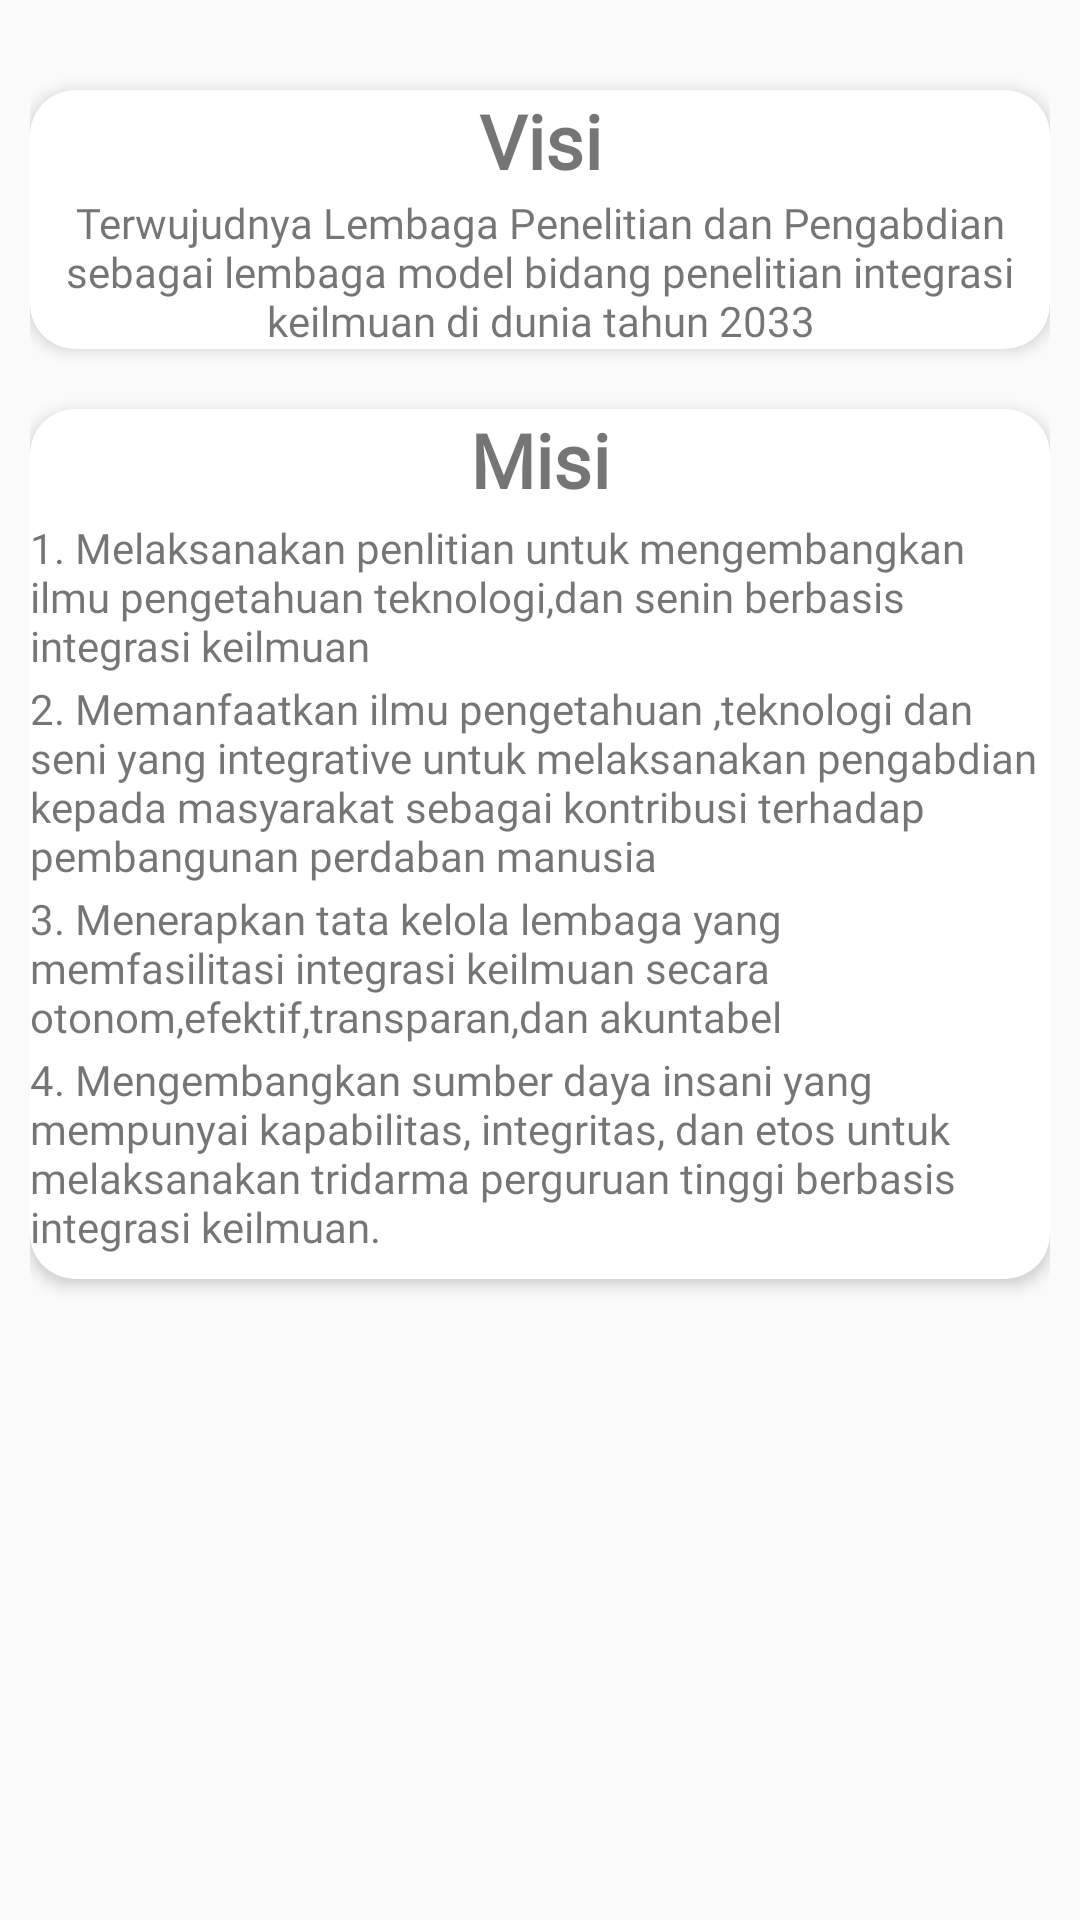

Android layout source for this screen:
<!-- AndroidManifest.xml: application theme AppTheme -->
<!-- res/layout/visimisi.xml -->
<?xml version="1.0" encoding="utf-8"?>
<LinearLayout xmlns:android="http://schemas.android.com/apk/res/android"
    android:layout_width="match_parent"
    xmlns:app="http://schemas.android.com/apk/res-auto"
    android:orientation="vertical"
    android:padding="10dp"
    android:layout_height="match_parent">


    <android.support.v7.widget.CardView
        android:layout_width="match_parent"
        android:elevation="2dp"
        app:cardCornerRadius="15dp"
        app:cardElevation="3dp"
        app:cardPreventCornerOverlap="true"
        android:padding="5dp"
        android:layout_marginTop="20dp"
        android:layout_height="wrap_content">
        <LinearLayout
            android:layout_width="match_parent"
            android:orientation="vertical"

            android:layout_height="wrap_content">
            <TextView
                android:layout_width="match_parent"
                android:layout_height="wrap_content"
                android:text="Visi"
                android:textSize="25dp"
                android:fontFamily="@font/amethysta"
                android:textStyle="bold"
                android:textAlignment="center"/>
            <View
                android:layout_width="match_parent"
                android:layout_height="1dp"></View>
            <TextView
                android:layout_width="match_parent"
                android:textAlignment="center"
                android:text="Terwujudnya Lembaga Penelitian dan Pengabdian sebagai lembaga model bidang penelitian integrasi keilmuan di dunia tahun 2033"
                android:fontFamily="@font/amethysta"
                android:layout_height="wrap_content" />

        </LinearLayout>

    </android.support.v7.widget.CardView>
    <android.support.v7.widget.CardView
        android:layout_width="match_parent"
        android:elevation="2dp"
        android:layout_marginTop="20dp"
        app:cardCornerRadius="15dp"
        app:cardElevation="3dp"
        app:cardPreventCornerOverlap="true"
        android:padding="5dp"
        android:layout_height="wrap_content">
        <LinearLayout
            android:layout_width="match_parent"
            android:orientation="vertical"
            android:layout_height="wrap_content">
        <TextView
            android:layout_width="match_parent"
            android:layout_height="wrap_content"
            android:text="Misi"
            android:textSize="25dp"
            android:fontFamily="@font/amethysta"
            android:textStyle="bold"
            android:textAlignment="center"/>
        <View
            android:layout_width="match_parent"
            android:layout_height="1dp"></View>
        <TextView
            android:layout_width="match_parent"
            android:layout_marginTop="2dp"
            android:fontFamily="@font/amethysta"
            android:text="1. Melaksanakan penlitian untuk mengembangkan ilmu pengetahuan teknologi,dan senin berbasis integrasi keilmuan"
            android:layout_height="wrap_content" />

        <TextView
            android:layout_width="match_parent"
            android:layout_marginTop="2dp"
            android:text="2. Memanfaatkan ilmu pengetahuan ,teknologi dan seni yang integrative untuk melaksanakan pengabdian kepada masyarakat sebagai kontribusi terhadap pembangunan perdaban manusia"
            android:fontFamily="@font/amethysta"
            android:layout_height="wrap_content" />

        <TextView
            android:layout_width="match_parent"
            android:layout_marginTop="2dp"
            android:fontFamily="@font/amethysta"
            android:text="3. Menerapkan tata kelola lembaga yang memfasilitasi integrasi keilmuan secara otonom,efektif,transparan,dan akuntabel"
            android:layout_height="wrap_content" />

        <TextView
            android:layout_width="match_parent"
            android:fontFamily="@font/amethysta"
            android:layout_marginTop="2dp"
            android:layout_marginBottom="8dp"
            android:text="4. Mengembangkan sumber daya insani yang mempunyai kapabilitas, integritas, dan etos untuk melaksanakan tridarma perguruan tinggi berbasis integrasi keilmuan."
            android:layout_height="wrap_content" />
        </LinearLayout>
    </android.support.v7.widget.CardView>

</LinearLayout>
<!-- resources referenced by this layout -->
<resources>
  <style name="AppTheme" parent="Theme.AppCompat.Light.DarkActionBar">
          
          <item name="colorPrimary">@color/colorPrimaryDark</item>
          <item name="colorPrimaryDark">@color/colorPrimaryDark</item>
          <item name="colorAccent">@color/colorAccent</item>
      </style>
  <color name="colorPrimaryDark">#33691E</color>
  <color name="colorAccent">#D81B60</color>
</resources>
